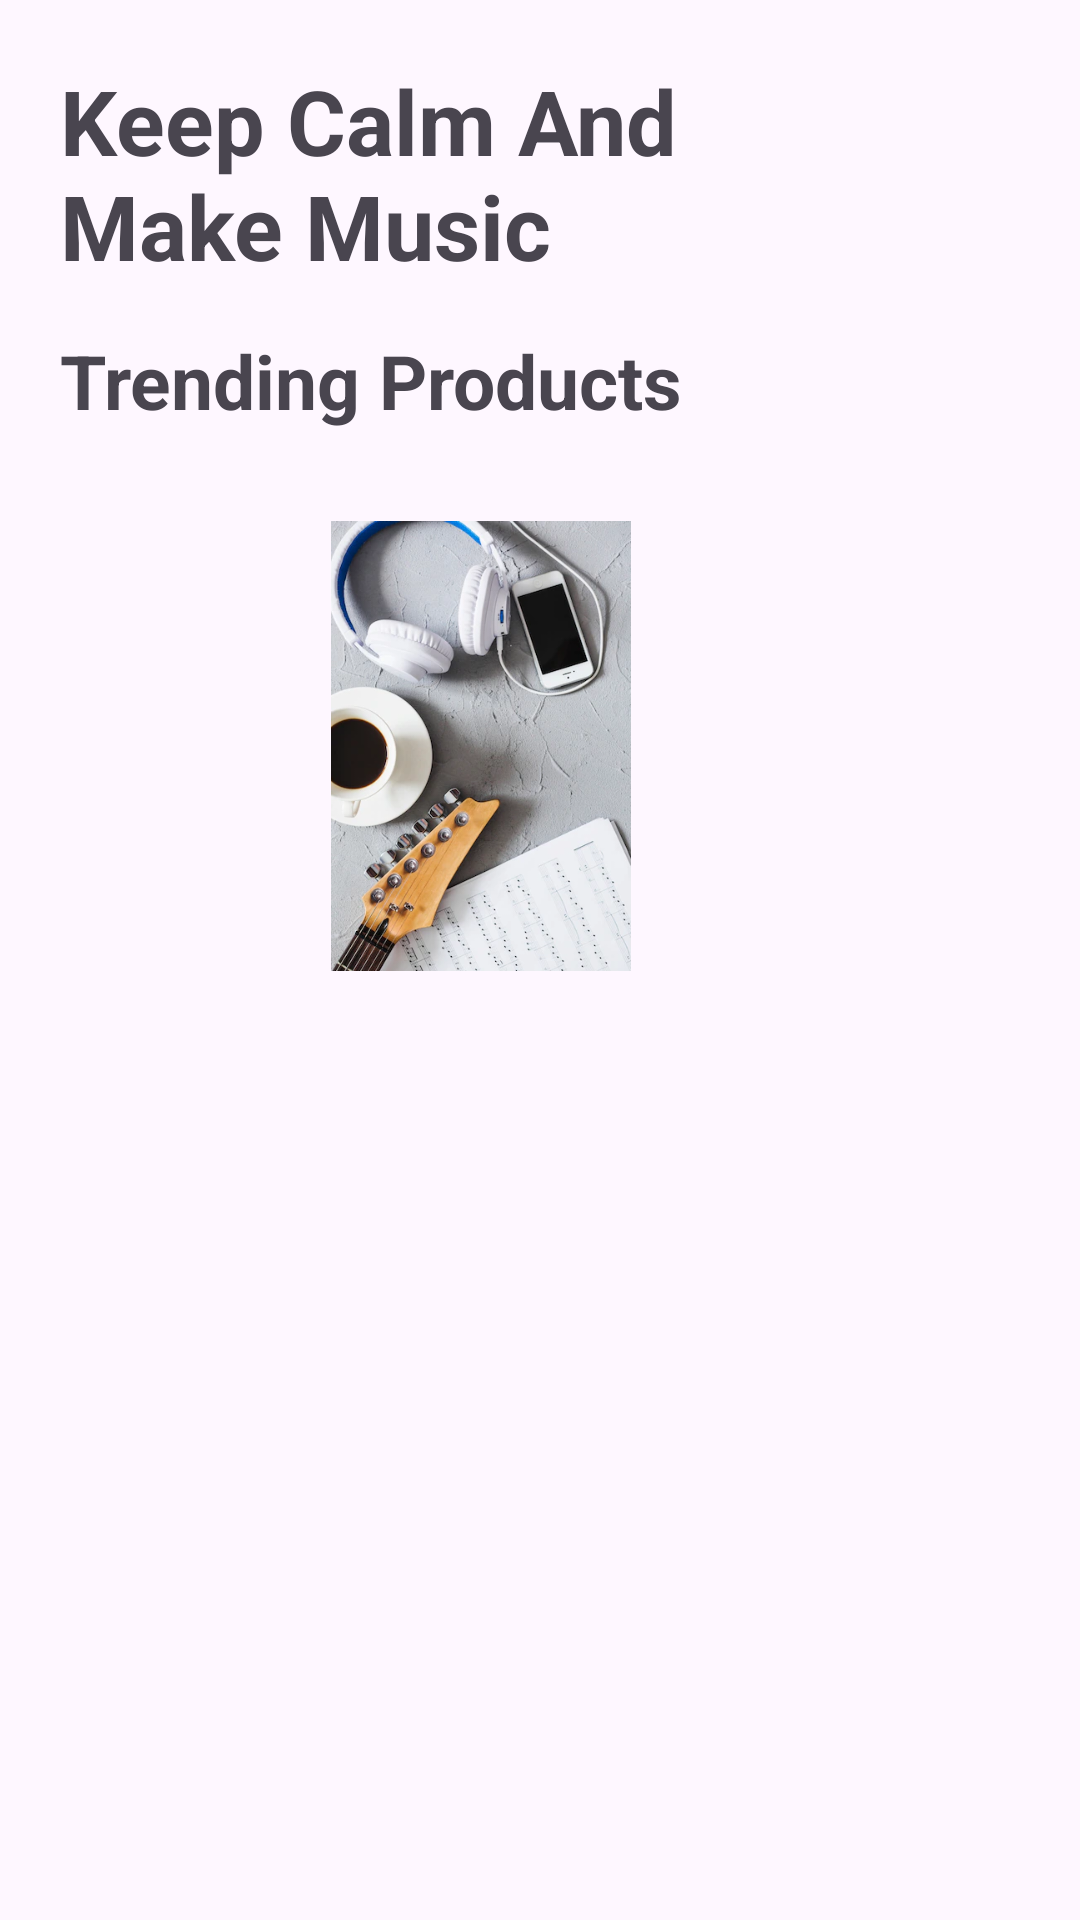

Android layout source for this screen:
<!-- AndroidManifest.xml: application theme Theme.MusicAvenue -->
<!-- res/layout/fragment_home.xml -->
<?xml version="1.0" encoding="utf-8"?>
<androidx.constraintlayout.widget.ConstraintLayout xmlns:android="http://schemas.android.com/apk/res/android"
    xmlns:app="http://schemas.android.com/apk/res-auto"
    xmlns:tools="http://schemas.android.com/tools"
    android:layout_width="match_parent"
    android:layout_height="match_parent"
    tools:context=".FragmentHome">

    <TextView
        android:id="@+id/tvIntro"
        android:layout_width="210dp"
        android:layout_height="wrap_content"
        android:text="Keep Calm And Make Music"
        app:layout_constraintTop_toTopOf="parent"
        app:layout_constraintStart_toStartOf="parent"
        android:textSize="30dp"
        android:textStyle="bold"
        android:layout_marginTop="20dp"
        android:layout_marginStart="20dp"
        />

    <TextView
        android:id="@+id/tvTrending"
        android:layout_width="wrap_content"
        android:layout_height="wrap_content"
        android:text="Trending Products"
        app:layout_constraintTop_toTopOf="parent"
        app:layout_constraintStart_toStartOf="parent"
        android:textSize="25dp"
        android:textStyle="bold"
        android:layout_marginTop="110dp"
        android:layout_marginStart="20dp"
        />

    <FrameLayout
        android:layout_width="400dp"
        android:layout_height="150dp"
        app:layout_constraintEnd_toEndOf="parent"
        app:layout_constraintStart_toStartOf="parent"
        app:layout_constraintTop_toBottomOf="@+id/tvTrending"
        android:layout_marginTop="30dp"
        >

        <ImageView
            android:id="@+id/imageView2"
            android:layout_width="wrap_content"
            android:layout_height="wrap_content"
            android:src="@drawable/mybg" />

        <ImageView
            android:id="@+id/imageView3"
            android:layout_width="wrap_content"
            android:layout_height="wrap_content"
            android:src="@drawable/mybg" />

        <ImageView
            android:id="@+id/imageView4"
            android:layout_width="wrap_content"
            android:layout_height="wrap_content"
            android:src="@drawable/mybg" />
    </FrameLayout>


</androidx.constraintlayout.widget.ConstraintLayout>
<!-- resources referenced by this layout -->
<resources>
  <!-- drawable mybg: webp bitmap (drawable, 54896 bytes) -->
  <style name="Theme.MusicAvenue" parent="Base.Theme.MusicAvenue" />
  <style name="Base.Theme.MusicAvenue" parent="Theme.Material3.DayNight.NoActionBar">
          
          
      </style>
</resources>
